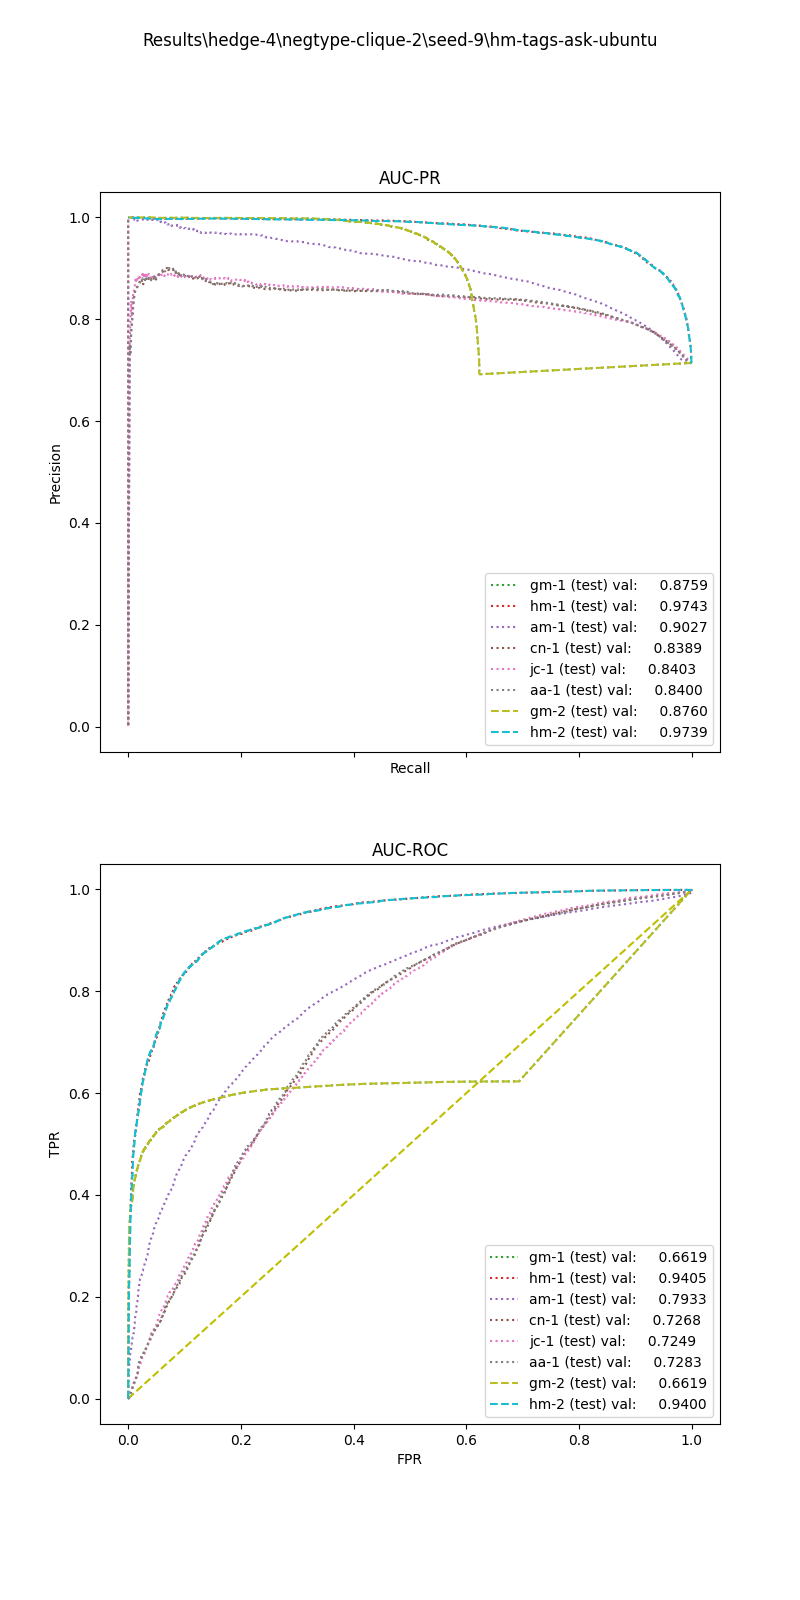

Values plotted in this chart, from the file beside it:
, input_dim1, pred_dim1, input_dim2, pred_dim2, input_dim3, pred_dim3, label
0, 153.7, 1.0, 8.588, 1.0, , , 1.0
1, 73.87, 1.0, 7.738, 1.0, , , 1.0
2, 27.68, 1.0, 0.0, 0.0, , , 1.0
3, 15.28, 1.0, 2.0, 0.0, , , 1.0
4, 6.217, 1.0, 0.0, 1.0, , , 1.0
5, 59.93, 1.0, 7.5, 1.0, , , 1.0
6, 42.44, 1.0, 0.0, 0.0, , , 1.0
7, 3.234, 1.0, 0.0, 1.0, , , 1.0
8, 15.07, 1.0, 0.0, 1.0, , , 1.0
9, 211.6, 1.0, 4.8, 1.0, , , 1.0
10, 27.44, 1.0, 11.68, 1.0, , , 1.0
11, 94.64, 1.0, 3.669, 1.0, , , 1.0
12, 2.926, 1.0, 0.0, 1.0, , , 1.0
13, 53.09, 1.0, 0.0, 1.0, , , 1.0
14, 20.85, 1.0, 0.0, 1.0, , , 1.0
15, 9.198, 1.0, 1.333, 1.0, , , 1.0
16, 187.1, 1.0, 11.43, 1.0, , , 1.0
17, 150.8, 1.0, 11.96, 1.0, , , 1.0
18, 117.5, 1.0, 4.211, 1.0, , , 1.0
19, 49.1, 1.0, 6.0, 1.0, , , 1.0
20, 9.813, 1.0, 24.0, 1.0, , , 1.0
21, 42.61, 1.0, 8.276, 1.0, , , 1.0
22, 158.4, 1.0, 2.0, 1.0, , , 1.0
23, 43.43, 1.0, 4.414, 1.0, , , 1.0
24, 83.35, 1.0, 3.429, 1.0, , , 1.0
25, 13.24, 1.0, 3.826, 1.0, , , 1.0
26, 33.55, 1.0, 0.0, 1.0, , , 1.0
27, 36.51, 1.0, 2.979, 1.0, , , 1.0
28, 8.485, 1.0, 0.0, 1.0, , , 1.0
29, 86.6, 1.0, 0.0, 1.0, , , 1.0
30, 37.16, 1.0, 2.667, 1.0, , , 1.0
31, 21.78, 1.0, 16.0, 1.0, , , 1.0
32, 46.69, 1.0, 4.0, 1.0, , , 1.0
33, 32.93, 1.0, 2.526, 1.0, , , 1.0
34, 32.54, 1.0, 1.6, 1.0, , , 1.0
35, 1.352, 1.0, 0.0, 1.0, , , 1.0
36, 124.3, 1.0, 9.373, 1.0, , , 1.0
37, 0.7519, 1.0, 0.0, 1.0, , , 1.0
38, 20.58, 1.0, 15.72, 1.0, , , 1.0
39, 16.69, 1.0, 1.333, 1.0, , , 1.0
40, 8.599, 1.0, 4.0, 1.0, , , 1.0
41, 287.9, 1.0, 4.571, 1.0, , , 1.0
42, 18.57, 1.0, 16.0, 1.0, , , 1.0
43, 5.118, 1.0, 4.0, 1.0, , , 1.0
44, 17.58, 1.0, 6.222, 1.0, , , 1.0
45, 65.61, 1.0, 4.0, 1.0, , , 1.0
46, 51.94, 1.0, 24.0, 1.0, , , 1.0
47, 18.44, 1.0, 2.667, 1.0, , , 1.0
48, 7.634, 1.0, 4.0, 1.0, , , 1.0
49, 261.9, 1.0, 2.0, 1.0, , , 1.0
50, 5.4, 1.0, 0.0, 1.0, , , 1.0
51, 104.2, 1.0, 6.933, 1.0, , , 1.0
52, 1.459, 1.0, 3.636, 1.0, , , 1.0
53, 41.85, 1.0, 7.887, 1.0, , , 1.0
54, 49.03, 1.0, 6.4, 1.0, , , 1.0
55, 18.23, 1.0, 8.0, 1.0, , , 1.0
56, 76.24, 1.0, 6.773, 1.0, , , 1.0
57, 4.712, 1.0, 20.0, 1.0, , , 1.0
58, 9.992, 1.0, 4.0, 1.0, , , 1.0
59, 18.38, 1.0, 16.0, 1.0, , , 1.0
... 27,350 more rows
